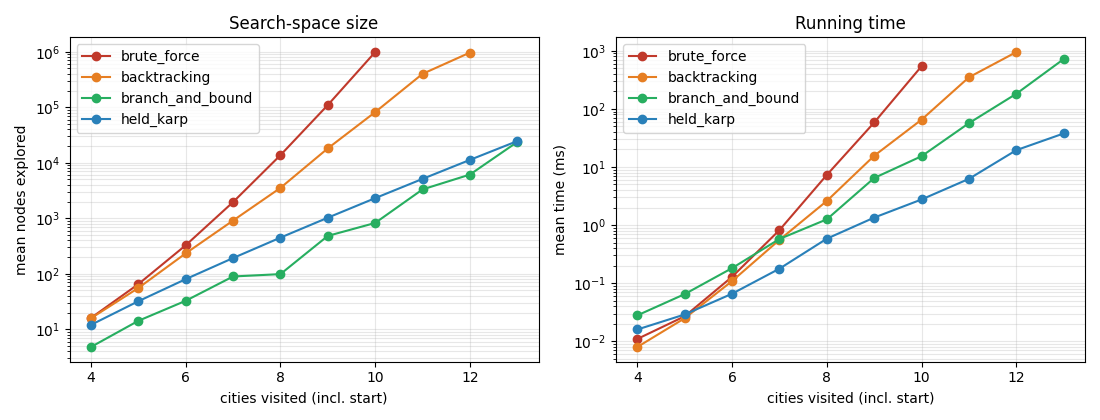

Data behind this chart, as committed beside it:
n_cities, method, instances, mean_nodes, mean_time_ms
4, brute_force, 5, 16, 0.011
4, backtracking, 5, 15.8, 0.008
4, branch_and_bound, 5, 4.8, 0.028
4, held_karp, 5, 12, 0.016
5, brute_force, 5, 65, 0.027
5, backtracking, 5, 55.4, 0.025
5, branch_and_bound, 5, 14.2, 0.065
5, held_karp, 5, 32, 0.029
6, brute_force, 5, 326, 0.129
6, backtracking, 5, 233.2, 0.109
6, branch_and_bound, 5, 32.6, 0.182
6, held_karp, 5, 80, 0.066
7, brute_force, 5, 1957, 0.821
7, backtracking, 5, 909.4, 0.558
7, branch_and_bound, 5, 89.4, 0.577
7, held_karp, 5, 192, 0.178
8, brute_force, 5, 13700, 7.3
8, backtracking, 5, 3525, 2.604
8, branch_and_bound, 5, 98.6, 1.257
8, held_karp, 5, 448, 0.584
9, brute_force, 5, 109601, 58.28
9, backtracking, 5, 18154, 15.61
9, branch_and_bound, 5, 481.2, 6.469
9, held_karp, 5, 1024, 1.347
10, brute_force, 5, 986410, 541.3
10, backtracking, 5, 81690, 65.18
10, branch_and_bound, 5, 823.4, 15.32
10, held_karp, 5, 2304, 2.761
11, backtracking, 5, 399551, 349.4
11, branch_and_bound, 5, 3309, 56.8
11, held_karp, 5, 5120, 6.249
12, backtracking, 5, 965242, 948.1
12, branch_and_bound, 5, 6125, 181.6
12, held_karp, 5, 11264, 19.47
13, branch_and_bound, 5, 23677, 718.4
13, held_karp, 5, 24576, 37.73
